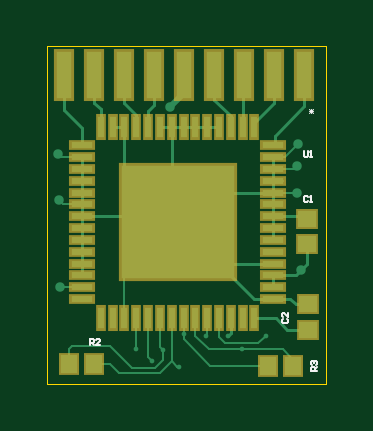
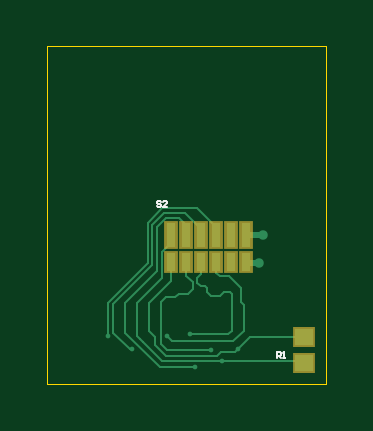
Circuit board: 9 layer files. Board 11.8 x 14.3 mm.
- bottom_copper: RHD2132_headstage1.GBL (3797 bytes)
- bottom_silk: RHD2132_headstage1.GBO (726 bytes)
- paste: RHD2132_headstage1.GBP (544 bytes)
- bottom_mask: RHD2132_headstage1.GBS (549 bytes)
- outline: RHD2132_headstage1.GM1 (331 bytes)
- top_copper: RHD2132_headstage1.GTL (6519 bytes)
- top_silk: RHD2132_headstage1.GTO (1623 bytes)
- paste: RHD2132_headstage1.GTP (1892 bytes)
- top_mask: RHD2132_headstage1.GTS (1892 bytes)

=== bottom_copper: RHD2132_headstage1.GBL ===
G04*
G04 #@! TF.GenerationSoftware,Altium Limited,Altium Designer,18.0.7 (293)*
G04*
G04 Layer_Physical_Order=4*
G04 Layer_Color=16711680*
%FSLAX25Y25*%
%MOIN*%
G70*
G01*
G75*
%ADD17R,0.03000X0.02700*%
%ADD24C,0.00500*%
%ADD25C,0.00400*%
%ADD26C,0.01000*%
%ADD27C,0.01575*%
%ADD28C,0.00787*%
%ADD29R,0.01500X0.03000*%
%ADD30R,0.01500X0.04000*%
D17*
X112000Y141700D02*
D03*
Y137500D02*
D03*
D24*
X121600Y154100D02*
X121700Y154200D01*
D25*
X119500Y154100D02*
X119600Y154000D01*
X124100Y142800D02*
X124700Y142200D01*
X131000D01*
X123800Y141100D02*
X134000D01*
X134800Y141900D01*
X134900Y139600D02*
X135900Y140600D01*
X127500Y139600D02*
X134900D01*
X136900Y140413D02*
Y141805D01*
X135094Y138606D02*
X136900Y140413D01*
X121500Y158900D02*
X121700Y158700D01*
X112000Y137500D02*
X112300Y137800D01*
X125700D01*
X121100Y141700D02*
X123100Y139700D01*
X112000Y141700D02*
X121100D01*
X137900Y142805D02*
Y147400D01*
X136900Y141805D02*
X137900Y142805D01*
X139394Y141494D02*
X139800Y141900D01*
X139394Y141488D02*
Y141494D01*
X138812Y140906D02*
X139394Y141488D01*
X138806Y140906D02*
X138812D01*
X135700Y137800D02*
X138806Y140906D01*
X139800Y141900D02*
Y147500D01*
X125700Y137800D02*
X135700D01*
X141800Y142500D02*
Y147500D01*
X136100Y136800D02*
X141800Y142500D01*
X130200Y136800D02*
X136100D01*
X140700Y139700D02*
X141057D01*
X143800Y142443D01*
X124100Y142800D02*
Y148900D01*
X124400Y149200D01*
X125400D01*
X126000Y148600D01*
X127600D01*
X128200Y149200D01*
Y149900D01*
X128500Y150200D01*
X129200D01*
X129800Y150800D01*
Y151600D01*
X129200Y152200D02*
X129800Y151600D01*
X123100Y139700D02*
X123500Y139300D01*
X125906D01*
X126600Y138606D01*
X135094D01*
X122100Y147100D02*
X122600Y147600D01*
Y150000D01*
X124500Y151900D01*
X126100D01*
X126700Y152500D01*
Y154200D01*
X122100Y142800D02*
Y147100D01*
Y142800D02*
X123800Y141100D01*
X129200Y152200D02*
Y154200D01*
X131700Y152000D02*
Y154200D01*
X130600Y150900D02*
X131700Y152000D01*
X131500Y154000D02*
X131700Y154200D01*
X130600Y149700D02*
Y150900D01*
Y149700D02*
X131300Y149000D01*
X132900D01*
X133500Y148400D01*
X135100D01*
X135900Y147600D01*
X138100Y154031D02*
X144731Y147400D01*
Y141969D02*
Y147400D01*
X137300Y153700D02*
X143800Y147200D01*
Y142443D02*
Y147200D01*
X126700Y160100D02*
X129800Y163200D01*
X135703D02*
X138100Y160803D01*
X129800Y163200D02*
X135703D01*
X138100Y154031D02*
Y160803D01*
X137300Y153700D02*
Y160471D01*
X135371Y162400D02*
X137300Y160471D01*
X129200Y158700D02*
Y159799D01*
X131801Y162400D01*
X135371D01*
X131700Y158700D02*
Y160500D01*
X136500Y152800D02*
X141800Y147500D01*
X136500Y152800D02*
Y160140D01*
X135040Y161600D02*
X136500Y160140D01*
X135700Y151600D02*
Y156000D01*
Y151600D02*
X139800Y147500D01*
X134200Y157500D02*
X135700Y156000D01*
X134200Y157500D02*
Y158700D01*
Y151100D02*
X137900Y147400D01*
X134200Y151100D02*
Y154200D01*
X126700Y157440D02*
Y158700D01*
X129200Y157440D02*
Y158700D01*
X126700D02*
Y160100D01*
X132800Y161600D02*
X135040D01*
X135900Y140600D02*
Y147600D01*
X134200Y154200D02*
X134300Y154300D01*
X131700Y160500D02*
X132800Y161600D01*
D26*
X119500Y154100D02*
X121600D01*
X118900Y158700D02*
X121700D01*
D27*
X119500Y154100D02*
D03*
X118900Y158700D02*
D03*
D28*
X131000Y142200D02*
D03*
X134800Y141900D02*
D03*
X140700Y139700D02*
D03*
X144731Y141969D02*
D03*
X125700Y137800D02*
D03*
X130200Y136800D02*
D03*
X127500Y139600D02*
D03*
X123100Y139700D02*
D03*
D29*
X126700Y154200D02*
D03*
X129200D02*
D03*
X124200D02*
D03*
X131700D02*
D03*
X121700D02*
D03*
X134200D02*
D03*
D30*
X121700Y158700D02*
D03*
X124200D02*
D03*
X126700D02*
D03*
X129200D02*
D03*
X131700D02*
D03*
X134200D02*
D03*
M02*

=== bottom_silk: RHD2132_headstage1.GBO ===
G04*
G04 #@! TF.GenerationSoftware,Altium Limited,Altium Designer,18.0.7 (293)*
G04*
G04 Layer_Color=32896*
%FSLAX25Y25*%
%MOIN*%
G70*
G01*
G75*
%ADD11C,0.00300*%
D11*
X135933Y164233D02*
X136100Y164400D01*
X136433D01*
X136600Y164233D01*
Y164067D01*
X136433Y163900D01*
X136100D01*
X135933Y163733D01*
Y163567D01*
X136100Y163400D01*
X136433D01*
X136600Y163567D01*
X134934Y163400D02*
X135600D01*
X134934Y164067D01*
Y164233D01*
X135100Y164400D01*
X135434D01*
X135600Y164233D01*
X116600Y138200D02*
Y139200D01*
X116100D01*
X115934Y139033D01*
Y138700D01*
X116100Y138533D01*
X116600D01*
X116267D02*
X115934Y138200D01*
X115600D02*
X115267D01*
X115434D01*
Y139200D01*
X115600Y139033D01*
M02*

=== paste: RHD2132_headstage1.GBP ===
G04*
G04 #@! TF.GenerationSoftware,Altium Limited,Altium Designer,18.0.7 (293)*
G04*
G04 Layer_Color=128*
%FSLAX25Y25*%
%MOIN*%
G70*
G01*
G75*
%ADD17R,0.03000X0.02700*%
%ADD29R,0.01500X0.03000*%
%ADD30R,0.01500X0.04000*%
D17*
X112000Y141700D02*
D03*
Y137500D02*
D03*
D29*
X126700Y154200D02*
D03*
X129200D02*
D03*
X124200D02*
D03*
X131700D02*
D03*
X121700D02*
D03*
X134200D02*
D03*
D30*
X121700Y158700D02*
D03*
X124200D02*
D03*
X126700D02*
D03*
X129200D02*
D03*
X131700D02*
D03*
X134200D02*
D03*
M02*

=== bottom_mask: RHD2132_headstage1.GBS ===
G04*
G04 #@! TF.GenerationSoftware,Altium Limited,Altium Designer,18.0.7 (293)*
G04*
G04 Layer_Color=16711935*
%FSLAX25Y25*%
%MOIN*%
G70*
G01*
G75*
%ADD23R,0.03800X0.03500*%
%ADD31R,0.02300X0.03800*%
%ADD32R,0.02300X0.04800*%
D23*
X112000Y141700D02*
D03*
Y137500D02*
D03*
D31*
X126700Y154200D02*
D03*
X129200D02*
D03*
X124200D02*
D03*
X131700D02*
D03*
X121700D02*
D03*
X134200D02*
D03*
D32*
X121700Y158700D02*
D03*
X124200D02*
D03*
X126700D02*
D03*
X129200D02*
D03*
X131700D02*
D03*
X134200D02*
D03*
M02*

=== outline: RHD2132_headstage1.GM1 ===
G04*
G04 #@! TF.GenerationSoftware,Altium Limited,Altium Designer,18.0.7 (293)*
G04*
G04 Layer_Color=16711935*
%FSLAX25Y25*%
%MOIN*%
G70*
G01*
G75*
%ADD10C,0.00200*%
%ADD33C,0.00201*%
D10*
X108300Y190200D02*
X154800D01*
Y134000D02*
Y190200D01*
X108300Y134000D02*
X154800D01*
D33*
X108300D02*
Y190200D01*
M02*

=== top_copper: RHD2132_headstage1.GTL ===
G04*
G04 #@! TF.GenerationSoftware,Altium Limited,Altium Designer,18.0.7 (293)*
G04*
G04 Layer_Physical_Order=1*
G04 Layer_Color=255*
%FSLAX25Y25*%
%MOIN*%
G70*
G01*
G75*
%ADD12R,0.02559X0.07874*%
%ADD13R,0.02700X0.03000*%
%ADD14R,0.18898X0.18898*%
%ADD15R,0.03543X0.00984*%
%ADD16R,0.00984X0.03543*%
%ADD17R,0.03000X0.02700*%
%ADD24C,0.00500*%
%ADD25C,0.00400*%
%ADD26C,0.01000*%
%ADD27C,0.01575*%
%ADD28C,0.00787*%
D12*
X116100Y185400D02*
D03*
X111100D02*
D03*
X131100D02*
D03*
X126100D02*
D03*
X121100D02*
D03*
X136100D02*
D03*
X141100D02*
D03*
X146100D02*
D03*
X151100D02*
D03*
D13*
X149300Y136900D02*
D03*
X145100D02*
D03*
X116100Y137200D02*
D03*
X111900D02*
D03*
D14*
X130000Y160900D02*
D03*
D15*
X114055Y165821D02*
D03*
Y167790D02*
D03*
Y169758D02*
D03*
Y171727D02*
D03*
Y163853D02*
D03*
Y161884D02*
D03*
Y159916D02*
D03*
X145945Y157947D02*
D03*
Y155979D02*
D03*
Y154010D02*
D03*
Y152042D02*
D03*
Y159916D02*
D03*
Y161884D02*
D03*
Y163853D02*
D03*
X114055Y157947D02*
D03*
Y155979D02*
D03*
Y173695D02*
D03*
X145945Y165821D02*
D03*
Y150073D02*
D03*
Y148105D02*
D03*
X114055Y154010D02*
D03*
Y152042D02*
D03*
Y150073D02*
D03*
Y148105D02*
D03*
X145945Y167790D02*
D03*
Y169758D02*
D03*
Y171727D02*
D03*
Y173695D02*
D03*
D16*
X125079Y144955D02*
D03*
X123110D02*
D03*
X121142D02*
D03*
X119173D02*
D03*
X127047D02*
D03*
X129016D02*
D03*
X130984D02*
D03*
X132953Y176845D02*
D03*
X134921D02*
D03*
X136890D02*
D03*
X138858D02*
D03*
X130984D02*
D03*
X129016D02*
D03*
X127047D02*
D03*
X125079D02*
D03*
X117205Y144955D02*
D03*
X140827Y176845D02*
D03*
X142795D02*
D03*
X132953Y144955D02*
D03*
X134921D02*
D03*
X136890D02*
D03*
X138858D02*
D03*
X140827D02*
D03*
X142795D02*
D03*
X123110Y176845D02*
D03*
X121142D02*
D03*
X119173D02*
D03*
X117205D02*
D03*
D17*
X151700Y147200D02*
D03*
Y143000D02*
D03*
X151600Y161400D02*
D03*
Y157200D02*
D03*
D24*
X123110Y176845D02*
Y178690D01*
X126100Y180400D02*
Y185400D01*
X119173Y176845D02*
X121142D01*
X121100Y180700D02*
Y185400D01*
Y180700D02*
X123110Y178690D01*
X125079Y179379D02*
X126100Y180400D01*
X125079Y176845D02*
Y179379D01*
X138858Y176845D02*
Y178542D01*
X136100Y181300D02*
X138858Y178542D01*
X136100Y181300D02*
Y185400D01*
X134921Y176845D02*
X136890D01*
X132953D02*
X134921D01*
X111100Y179600D02*
Y185400D01*
X134921Y165821D02*
X138858Y169758D01*
X140827Y176845D02*
Y185127D01*
X116100Y180800D02*
Y185400D01*
Y180800D02*
X117205Y179695D01*
Y176845D02*
Y179695D01*
X129016Y176845D02*
X130984D01*
X132953D01*
X145945Y161884D02*
X151116D01*
X145945Y152042D02*
X149742D01*
X151600Y153900D02*
Y157200D01*
X149742Y152042D02*
X151600Y153900D01*
X138400Y141900D02*
X138858Y142358D01*
Y144955D01*
X142795D02*
X146345D01*
X148300Y143000D01*
X151700D01*
X149710Y147200D02*
X151700D01*
X148805Y148105D02*
X149710Y147200D01*
X145945Y148105D02*
X148805D01*
X145945Y157947D02*
X145992Y157900D01*
X151100Y180200D02*
Y185400D01*
X146200Y175300D02*
X151100Y180200D01*
X146200Y173950D02*
Y175300D01*
X145945Y173695D02*
X146200Y173950D01*
X146100Y180800D02*
Y185400D01*
X142795Y177495D02*
X146100Y180800D01*
X142795Y176845D02*
Y177495D01*
X140827Y185127D02*
X141100Y185400D01*
X130984Y185284D02*
X131100Y185400D01*
X114055Y173695D02*
Y176645D01*
X111100Y179600D02*
X114055Y176645D01*
X129016Y161884D02*
X130000Y160900D01*
X114055Y161884D02*
X129016D01*
X114055Y152042D02*
Y154010D01*
Y155979D01*
Y157947D01*
Y159916D01*
Y161884D01*
Y163853D01*
Y165821D01*
Y167790D01*
Y169758D01*
Y171727D01*
X136890Y154010D02*
X142795Y148105D01*
X130000Y160900D02*
X136890Y154010D01*
X142795Y148105D02*
X145945D01*
X136890Y154010D02*
X145945D01*
Y150073D02*
Y152042D01*
X130000Y160900D02*
X134921Y165821D01*
X145945D01*
Y157947D02*
Y159916D01*
Y161884D01*
Y163853D01*
Y165821D01*
Y167790D01*
Y169758D01*
Y171727D01*
X129016Y161884D02*
Y176845D01*
X127047D02*
X129016D01*
X121142Y169758D02*
X125079Y165821D01*
X121142Y169758D02*
Y176845D01*
D25*
X131100Y182400D02*
Y185400D01*
X149458Y169758D02*
X149900Y170200D01*
X145945Y169758D02*
X149458D01*
X149879Y165821D02*
X149900Y165800D01*
X145945Y165821D02*
X149879D01*
X145945Y163853D02*
X147253D01*
X145945Y167790D02*
X147490D01*
X147827Y171727D02*
X150000Y173900D01*
X145945Y171727D02*
X147827D01*
X110200Y164600D02*
X110947Y163853D01*
X114055D01*
X110100Y172200D02*
X110573Y171727D01*
X114055D01*
X131000Y141400D02*
X135400Y137000D01*
X131000Y141400D02*
Y142200D01*
X130984Y142216D02*
Y144955D01*
Y142216D02*
X131000Y142200D01*
X130984Y144955D02*
X131000Y144939D01*
X134921Y142021D02*
Y144955D01*
X110473Y150073D02*
X114055D01*
X121142Y152042D02*
X130000Y160900D01*
X121142Y144955D02*
Y152042D01*
X151116Y161884D02*
X151600Y161400D01*
X127132Y135800D02*
X129016Y137684D01*
X120200Y135800D02*
X127132D01*
X118800Y137200D02*
X120200Y135800D01*
X116100Y137200D02*
X118800D01*
X127500Y137900D02*
Y139600D01*
X126200Y136600D02*
X127500Y137900D01*
X122400Y136600D02*
X126200D01*
X118800Y140200D02*
X122400Y136600D01*
X112400Y140200D02*
X118800D01*
X111900Y139700D02*
X112400Y140200D01*
X111900Y137200D02*
Y139700D01*
X149300Y136900D02*
Y137900D01*
X147500Y139700D02*
X149300Y137900D01*
X140700Y139700D02*
X147500D01*
X135400Y137000D02*
X144000D01*
X143463Y140700D02*
X144731Y141969D01*
X137900Y140700D02*
X143463D01*
X136890Y141710D02*
X137900Y140700D01*
X135153Y139700D02*
X140700D01*
X136890Y141710D02*
Y144955D01*
X132953Y141900D02*
X135153Y139700D01*
X132953Y141900D02*
Y144955D01*
X125079Y138421D02*
X125700Y137800D01*
X129900Y136800D02*
X130200D01*
X125079Y138421D02*
Y144955D01*
X127047Y140053D02*
X127500Y139600D01*
X129016Y137684D02*
Y144955D01*
X123100Y139700D02*
Y144945D01*
X123110Y144955D01*
X129016Y137684D02*
X129900Y136800D01*
X127047Y140053D02*
Y144955D01*
D26*
X128800Y180100D02*
X131100Y182400D01*
D27*
X128800Y180100D02*
D03*
X149900Y165800D02*
D03*
Y170200D02*
D03*
X150000Y173900D02*
D03*
X110200Y164600D02*
D03*
X110100Y172200D02*
D03*
X110473Y150073D02*
D03*
X150600Y152900D02*
D03*
D28*
X131000Y142200D02*
D03*
X134800Y141900D02*
D03*
X138400D02*
D03*
X140700Y139700D02*
D03*
X144731Y141969D02*
D03*
X125700Y137800D02*
D03*
X130200Y136800D02*
D03*
X127500Y139600D02*
D03*
X123100Y139700D02*
D03*
M02*

=== top_silk: RHD2132_headstage1.GTO ===
G04*
G04 #@! TF.GenerationSoftware,Altium Limited,Altium Designer,18.0.7 (293)*
G04*
G04 Layer_Color=65535*
%FSLAX25Y25*%
%MOIN*%
G70*
G01*
G75*
%ADD10C,0.00200*%
%ADD11C,0.00300*%
D10*
X151900Y179833D02*
X152567Y179167D01*
X151900D02*
X152567Y179833D01*
X151900Y179500D02*
X152567D01*
X152233Y179167D02*
Y179833D01*
D11*
X151000Y172700D02*
Y171867D01*
X151167Y171700D01*
X151500D01*
X151666Y171867D01*
Y172700D01*
X152000Y171700D02*
X152333D01*
X152166D01*
Y172700D01*
X152000Y172533D01*
X153200Y136100D02*
X152200D01*
Y136600D01*
X152367Y136767D01*
X152700D01*
X152867Y136600D01*
Y136100D01*
Y136433D02*
X153200Y136767D01*
X152367Y137100D02*
X152200Y137266D01*
Y137600D01*
X152367Y137766D01*
X152533D01*
X152700Y137600D01*
Y137433D01*
Y137600D01*
X152867Y137766D01*
X153033D01*
X153200Y137600D01*
Y137266D01*
X153033Y137100D01*
X115400Y140400D02*
Y141400D01*
X115900D01*
X116067Y141233D01*
Y140900D01*
X115900Y140733D01*
X115400D01*
X115733D02*
X116067Y140400D01*
X117066D02*
X116400D01*
X117066Y141067D01*
Y141233D01*
X116900Y141400D01*
X116566D01*
X116400Y141233D01*
X147567Y144766D02*
X147400Y144600D01*
Y144267D01*
X147567Y144100D01*
X148233D01*
X148400Y144267D01*
Y144600D01*
X148233Y144766D01*
X148400Y145766D02*
Y145100D01*
X147733Y145766D01*
X147567D01*
X147400Y145599D01*
Y145266D01*
X147567Y145100D01*
X151767Y165133D02*
X151600Y165300D01*
X151267D01*
X151100Y165133D01*
Y164467D01*
X151267Y164300D01*
X151600D01*
X151767Y164467D01*
X152100Y164300D02*
X152433D01*
X152266D01*
Y165300D01*
X152100Y165133D01*
M02*

=== paste: RHD2132_headstage1.GTP ===
G04*
G04 #@! TF.GenerationSoftware,Altium Limited,Altium Designer,18.0.7 (293)*
G04*
G04 Layer_Color=8421504*
%FSLAX25Y25*%
%MOIN*%
G70*
G01*
G75*
%ADD12R,0.02559X0.07874*%
%ADD13R,0.02700X0.03000*%
%ADD14R,0.18898X0.18898*%
%ADD15R,0.03543X0.00984*%
%ADD16R,0.00984X0.03543*%
%ADD17R,0.03000X0.02700*%
D12*
X116100Y185400D02*
D03*
X111100D02*
D03*
X131100D02*
D03*
X126100D02*
D03*
X121100D02*
D03*
X136100D02*
D03*
X141100D02*
D03*
X146100D02*
D03*
X151100D02*
D03*
D13*
X149300Y136900D02*
D03*
X145100D02*
D03*
X116100Y137200D02*
D03*
X111900D02*
D03*
D14*
X130000Y160900D02*
D03*
D15*
X114055Y165821D02*
D03*
Y167790D02*
D03*
Y169758D02*
D03*
Y171727D02*
D03*
Y163853D02*
D03*
Y161884D02*
D03*
Y159916D02*
D03*
X145945Y157947D02*
D03*
Y155979D02*
D03*
Y154010D02*
D03*
Y152042D02*
D03*
Y159916D02*
D03*
Y161884D02*
D03*
Y163853D02*
D03*
X114055Y157947D02*
D03*
Y155979D02*
D03*
Y173695D02*
D03*
X145945Y165821D02*
D03*
Y150073D02*
D03*
Y148105D02*
D03*
X114055Y154010D02*
D03*
Y152042D02*
D03*
Y150073D02*
D03*
Y148105D02*
D03*
X145945Y167790D02*
D03*
Y169758D02*
D03*
Y171727D02*
D03*
Y173695D02*
D03*
D16*
X125079Y144955D02*
D03*
X123110D02*
D03*
X121142D02*
D03*
X119173D02*
D03*
X127047D02*
D03*
X129016D02*
D03*
X130984D02*
D03*
X132953Y176845D02*
D03*
X134921D02*
D03*
X136890D02*
D03*
X138858D02*
D03*
X130984D02*
D03*
X129016D02*
D03*
X127047D02*
D03*
X125079D02*
D03*
X117205Y144955D02*
D03*
X140827Y176845D02*
D03*
X142795D02*
D03*
X132953Y144955D02*
D03*
X134921D02*
D03*
X136890D02*
D03*
X138858D02*
D03*
X140827D02*
D03*
X142795D02*
D03*
X123110Y176845D02*
D03*
X121142D02*
D03*
X119173D02*
D03*
X117205D02*
D03*
D17*
X151700Y147200D02*
D03*
Y143000D02*
D03*
X151600Y161400D02*
D03*
Y157200D02*
D03*
M02*

=== top_mask: RHD2132_headstage1.GTS ===
G04*
G04 #@! TF.GenerationSoftware,Altium Limited,Altium Designer,18.0.7 (293)*
G04*
G04 Layer_Color=8388736*
%FSLAX25Y25*%
%MOIN*%
G70*
G01*
G75*
%ADD18R,0.03359X0.08674*%
%ADD19R,0.03500X0.03800*%
%ADD20R,0.19698X0.19698*%
%ADD21R,0.04343X0.01784*%
%ADD22R,0.01784X0.04343*%
%ADD23R,0.03800X0.03500*%
D18*
X116100Y185400D02*
D03*
X111100D02*
D03*
X131100D02*
D03*
X126100D02*
D03*
X121100D02*
D03*
X136100D02*
D03*
X141100D02*
D03*
X146100D02*
D03*
X151100D02*
D03*
D19*
X149300Y136900D02*
D03*
X145100D02*
D03*
X116100Y137200D02*
D03*
X111900D02*
D03*
D20*
X130000Y160900D02*
D03*
D21*
X114055Y165821D02*
D03*
Y167790D02*
D03*
Y169758D02*
D03*
Y171727D02*
D03*
Y163853D02*
D03*
Y161884D02*
D03*
Y159916D02*
D03*
X145945Y157947D02*
D03*
Y155979D02*
D03*
Y154010D02*
D03*
Y152042D02*
D03*
Y159916D02*
D03*
Y161884D02*
D03*
Y163853D02*
D03*
X114055Y157947D02*
D03*
Y155979D02*
D03*
Y173695D02*
D03*
X145945Y165821D02*
D03*
Y150073D02*
D03*
Y148105D02*
D03*
X114055Y154010D02*
D03*
Y152042D02*
D03*
Y150073D02*
D03*
Y148105D02*
D03*
X145945Y167790D02*
D03*
Y169758D02*
D03*
Y171727D02*
D03*
Y173695D02*
D03*
D22*
X125079Y144955D02*
D03*
X123110D02*
D03*
X121142D02*
D03*
X119173D02*
D03*
X127047D02*
D03*
X129016D02*
D03*
X130984D02*
D03*
X132953Y176845D02*
D03*
X134921D02*
D03*
X136890D02*
D03*
X138858D02*
D03*
X130984D02*
D03*
X129016D02*
D03*
X127047D02*
D03*
X125079D02*
D03*
X117205Y144955D02*
D03*
X140827Y176845D02*
D03*
X142795D02*
D03*
X132953Y144955D02*
D03*
X134921D02*
D03*
X136890D02*
D03*
X138858D02*
D03*
X140827D02*
D03*
X142795D02*
D03*
X123110Y176845D02*
D03*
X121142D02*
D03*
X119173D02*
D03*
X117205D02*
D03*
D23*
X151700Y147200D02*
D03*
Y143000D02*
D03*
X151600Y161400D02*
D03*
Y157200D02*
D03*
M02*

